Labelled photos from "GAN-Autoencoder", an image-classification folder in vandanamonappa07/GAN-Autoencoder. The possible labels are: non-tumor, non-viable tumor, tumor, viable, viable non-viable.

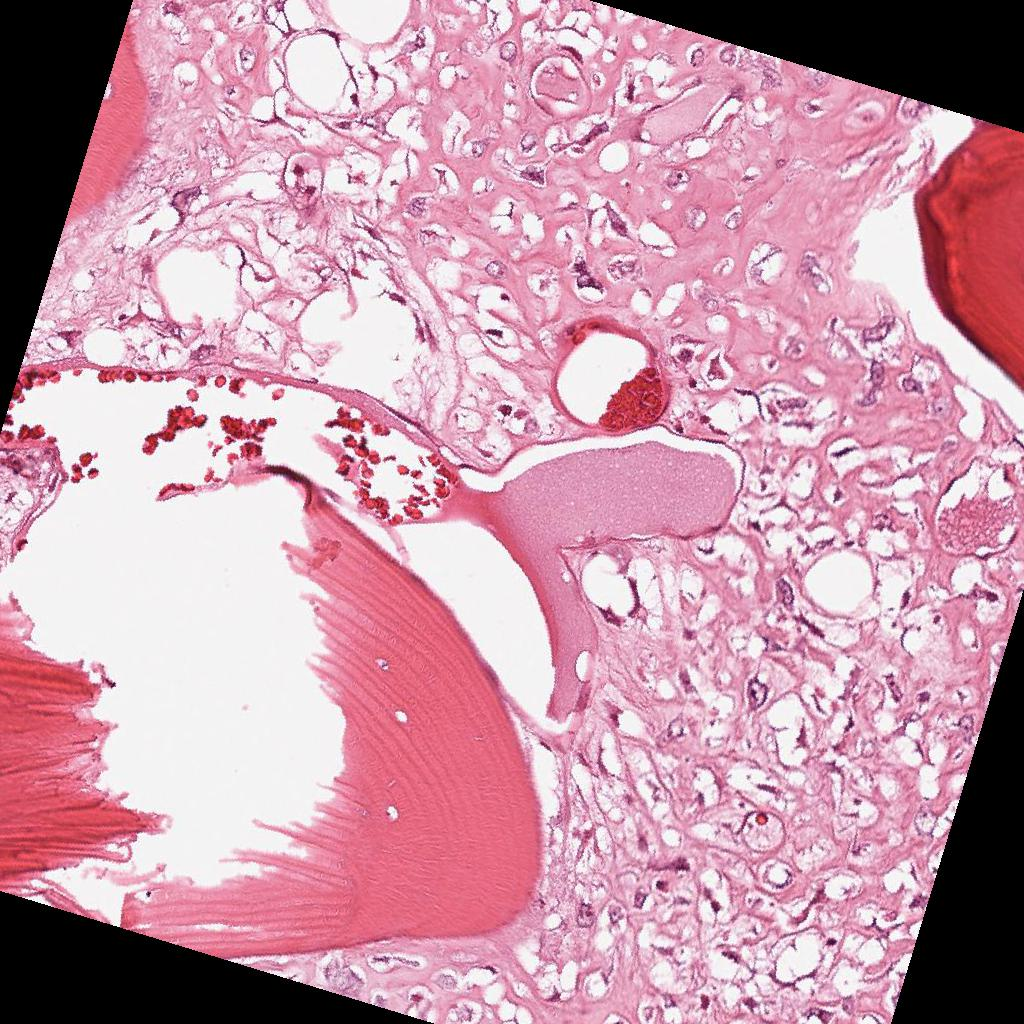
Label: viable

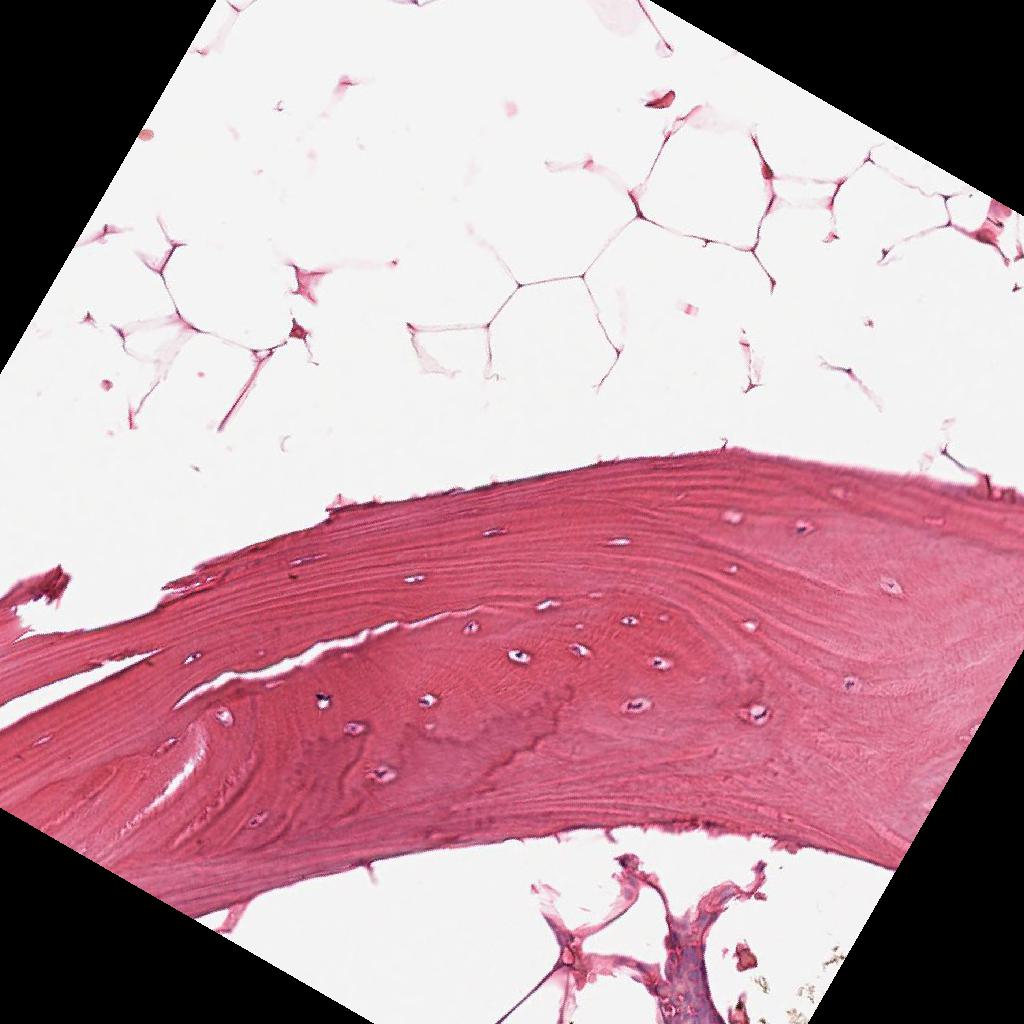
Label: non-tumor

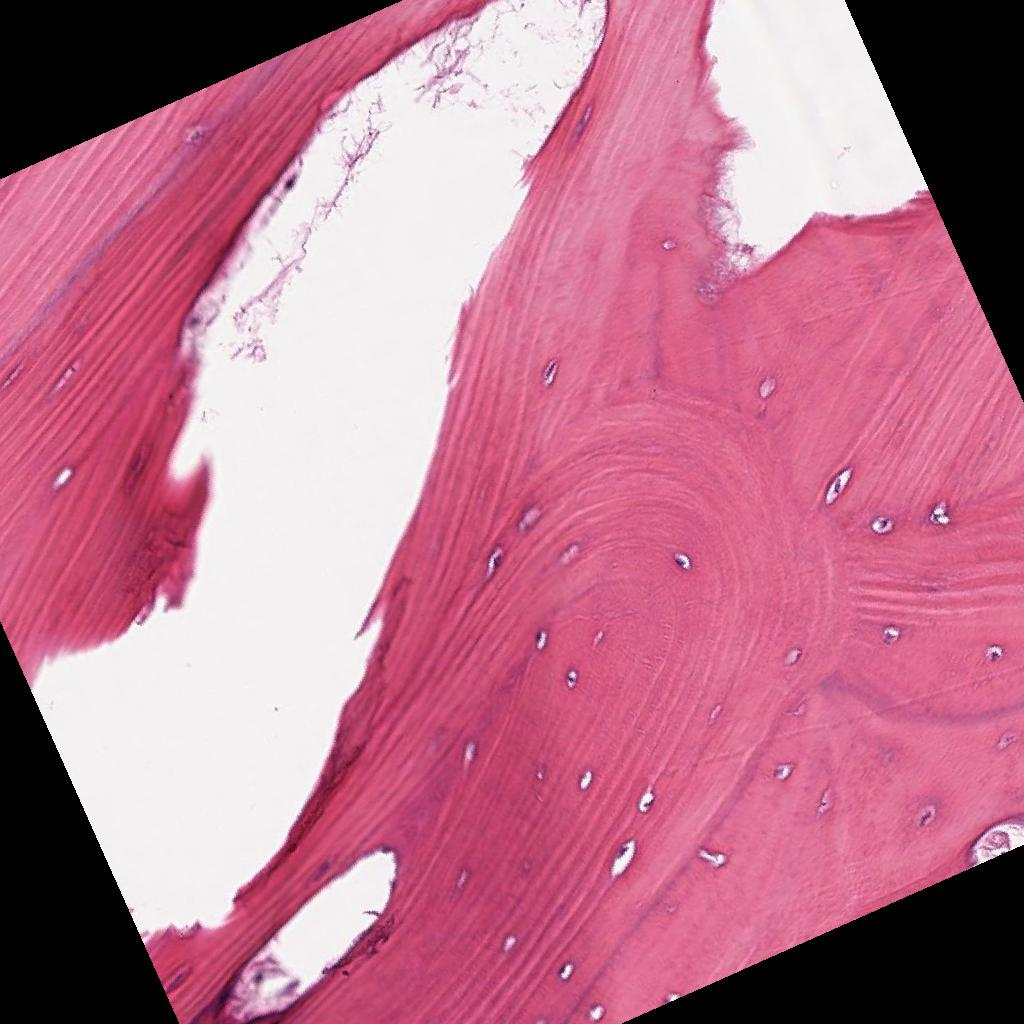
Label: non-tumor

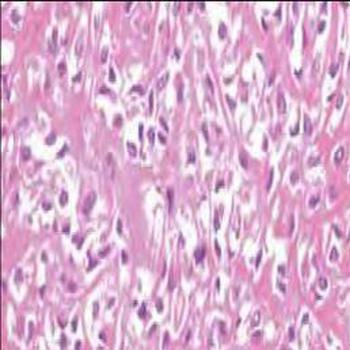
Label: tumor

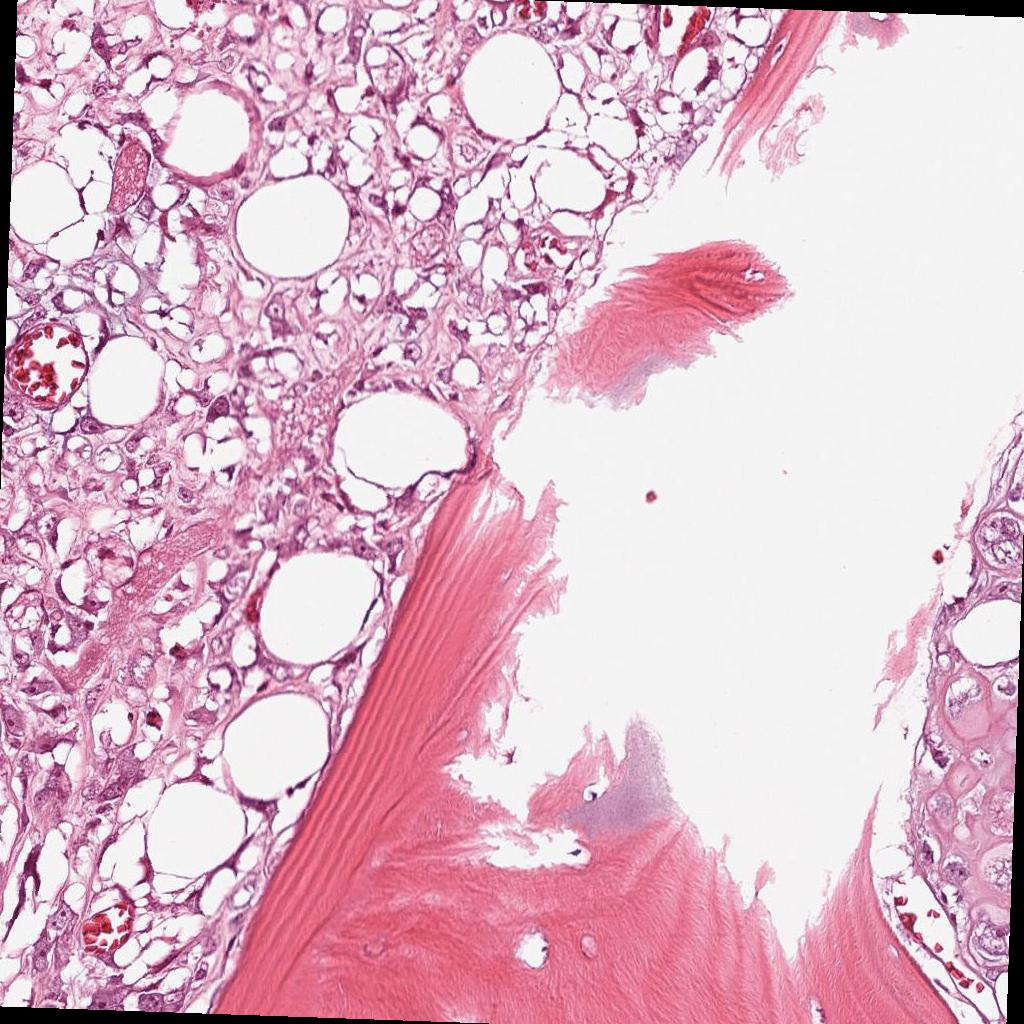
Label: viable

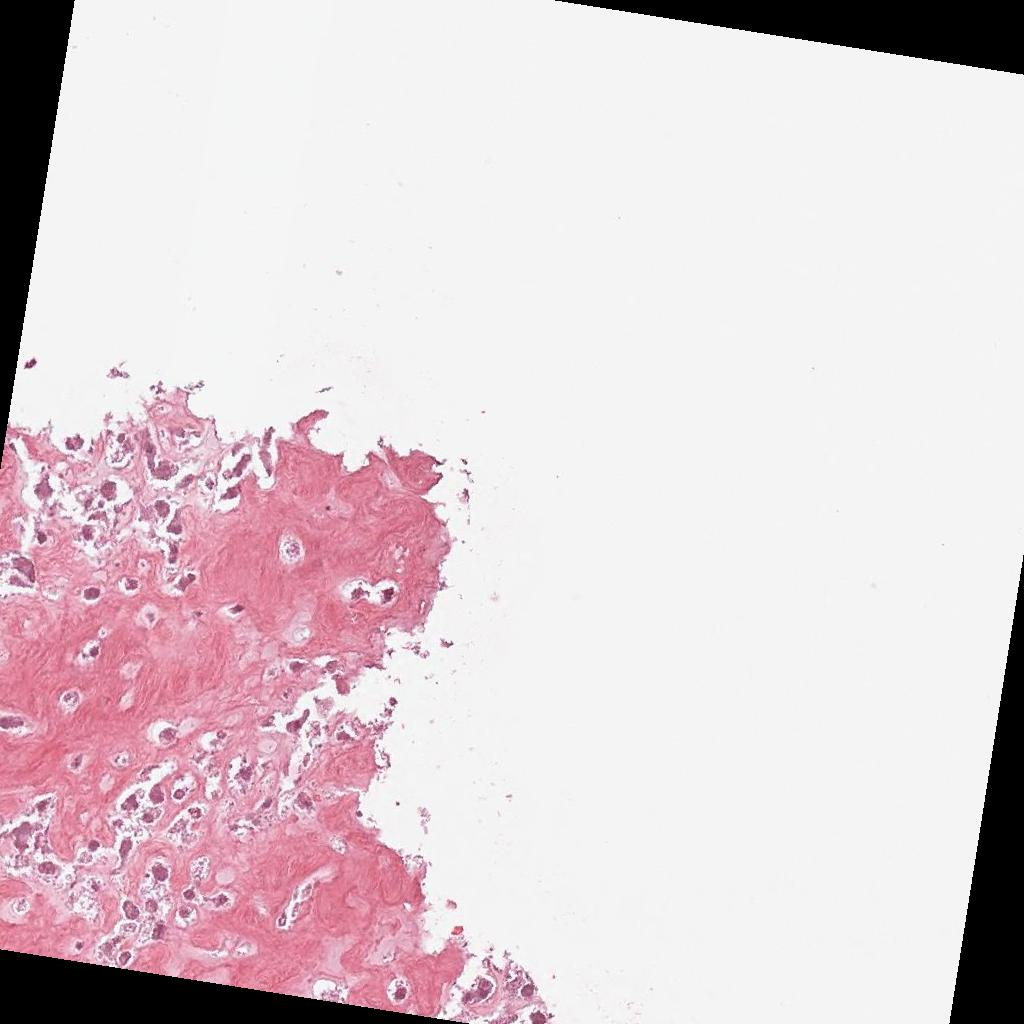
Label: non-viable tumor
